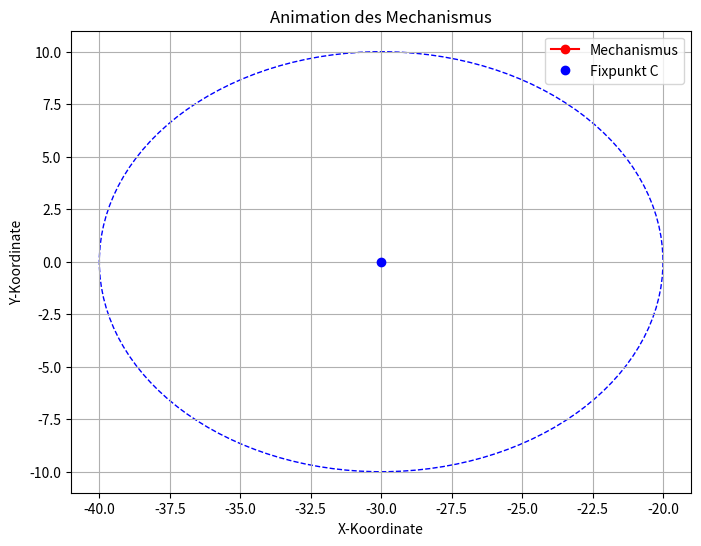

The matplotlib source for this figure:
import numpy as np
import matplotlib.pyplot as plt
import matplotlib.animation as animation
from scipy.optimize import minimize

# Fixe Gelenkpunkte
C_start = np.array([-30, 0])  
radius = 10  
P0 = np.array([0, 0])
P1 = np.array([10, 30])
theta_values = np.linspace(0, 2 * np.pi, 72)  # 72 Schritte für 360°

# Dynamische Berechnung der Stablängen
def berechne_laenge(a_matrix, positions_matrix):  # Definition der Funktion zur Berechnung der Längen
    result_matrix = np.dot(a_matrix, positions_matrix)  # Matrixmultiplikation
    num_rows_result = result_matrix.shape[0] // 2  # Anzahl der Zeilen im Ergebnis durch 2 teilen
    pos_matrix_2_x_n = result_matrix.reshape(num_rows_result, 2)  # Umformen der Matrix in 2 Spalten
    return np.linalg.norm(pos_matrix_2_x_n, axis=1).reshape(-1, 1)  # Berechnung der euklidischen Norm und Umformen in Spaltenvektor

# Matrix für Verbindungen
a_matrix = np.array([
    [1, 0, -1, 0, 0, 0],  
    [0, 1, 0, -1, 0, 0],  
    [0, 0, 1, 0, -1, 0],  
    [0, 0, 0, 1, 0, -1]   
])

# Berechnung der Startlängen
P2_start = np.array([C_start[0] + radius * np.cos(theta_values[0]), 
                     C_start[1] + radius * np.sin(theta_values[0])])

positionen_punkte = [P0, P1, P2_start]

positions_matrix_start = np.vstack((positionen_punkte)).flatten().reshape(-1, 1)
start_laengen = berechne_laenge(a_matrix, positions_matrix_start)

# Minimierungsfunktion
def fehlerfunktion(positions, P2_new):
    positions_matrix = np.vstack((P0, positions.reshape(-1, 2), P2_new)).flatten().reshape(-1, 1)
    current_lengths = berechne_laenge(a_matrix, positions_matrix)
    return np.sum((current_lengths - start_laengen) ** 2)


############################################################################################

## Animation des Mechanismus ##

fig, ax = plt.subplots(figsize=(8, 6))
ax.set_xlabel('X-Koordinate')
ax.set_ylabel('Y-Koordinate')
ax.set_title('Animation des Mechanismus')
ax.grid(True)


# Linien und Punkte für die Animation
mechanismus, = ax.plot([], [], 'ro-', label='Mechanismus')
fixed_point, = ax.plot(C_start[0], C_start[1], 'bo', label='Fixpunkt C')
circle = plt.Circle(C_start, radius, color='b', fill=False, linestyle='--')
ax.add_patch(circle)


def update(frame):
    theta_new = theta_values[frame]

    # Berechnung der neuen Position von P2
    P2_new = np.array([C_start[0] + radius * np.cos(theta_new), 
                        C_start[1] + radius * np.sin(theta_new)])

    # Optimierung von P1
    initial_guess = P1.flatten()
    result = minimize(fehlerfunktion, initial_guess, args=(P2_new,), method='BFGS')
    optimized_positions = np.vstack((P0, result.x.reshape(-1, 2), P2_new))

    # Fenstergröße
    ax.set_xlim(-50, 20)
    ax.set_ylim(-20, 40)

    # Aktualisierung
    mechanismus.set_data(optimized_positions[:, 0], optimized_positions[:, 1])
    return mechanismus


animation_mechanik = animation.FuncAnimation(fig, update, frames=len(theta_values), interval=50, blit=False)


plt.legend()
plt.show()


